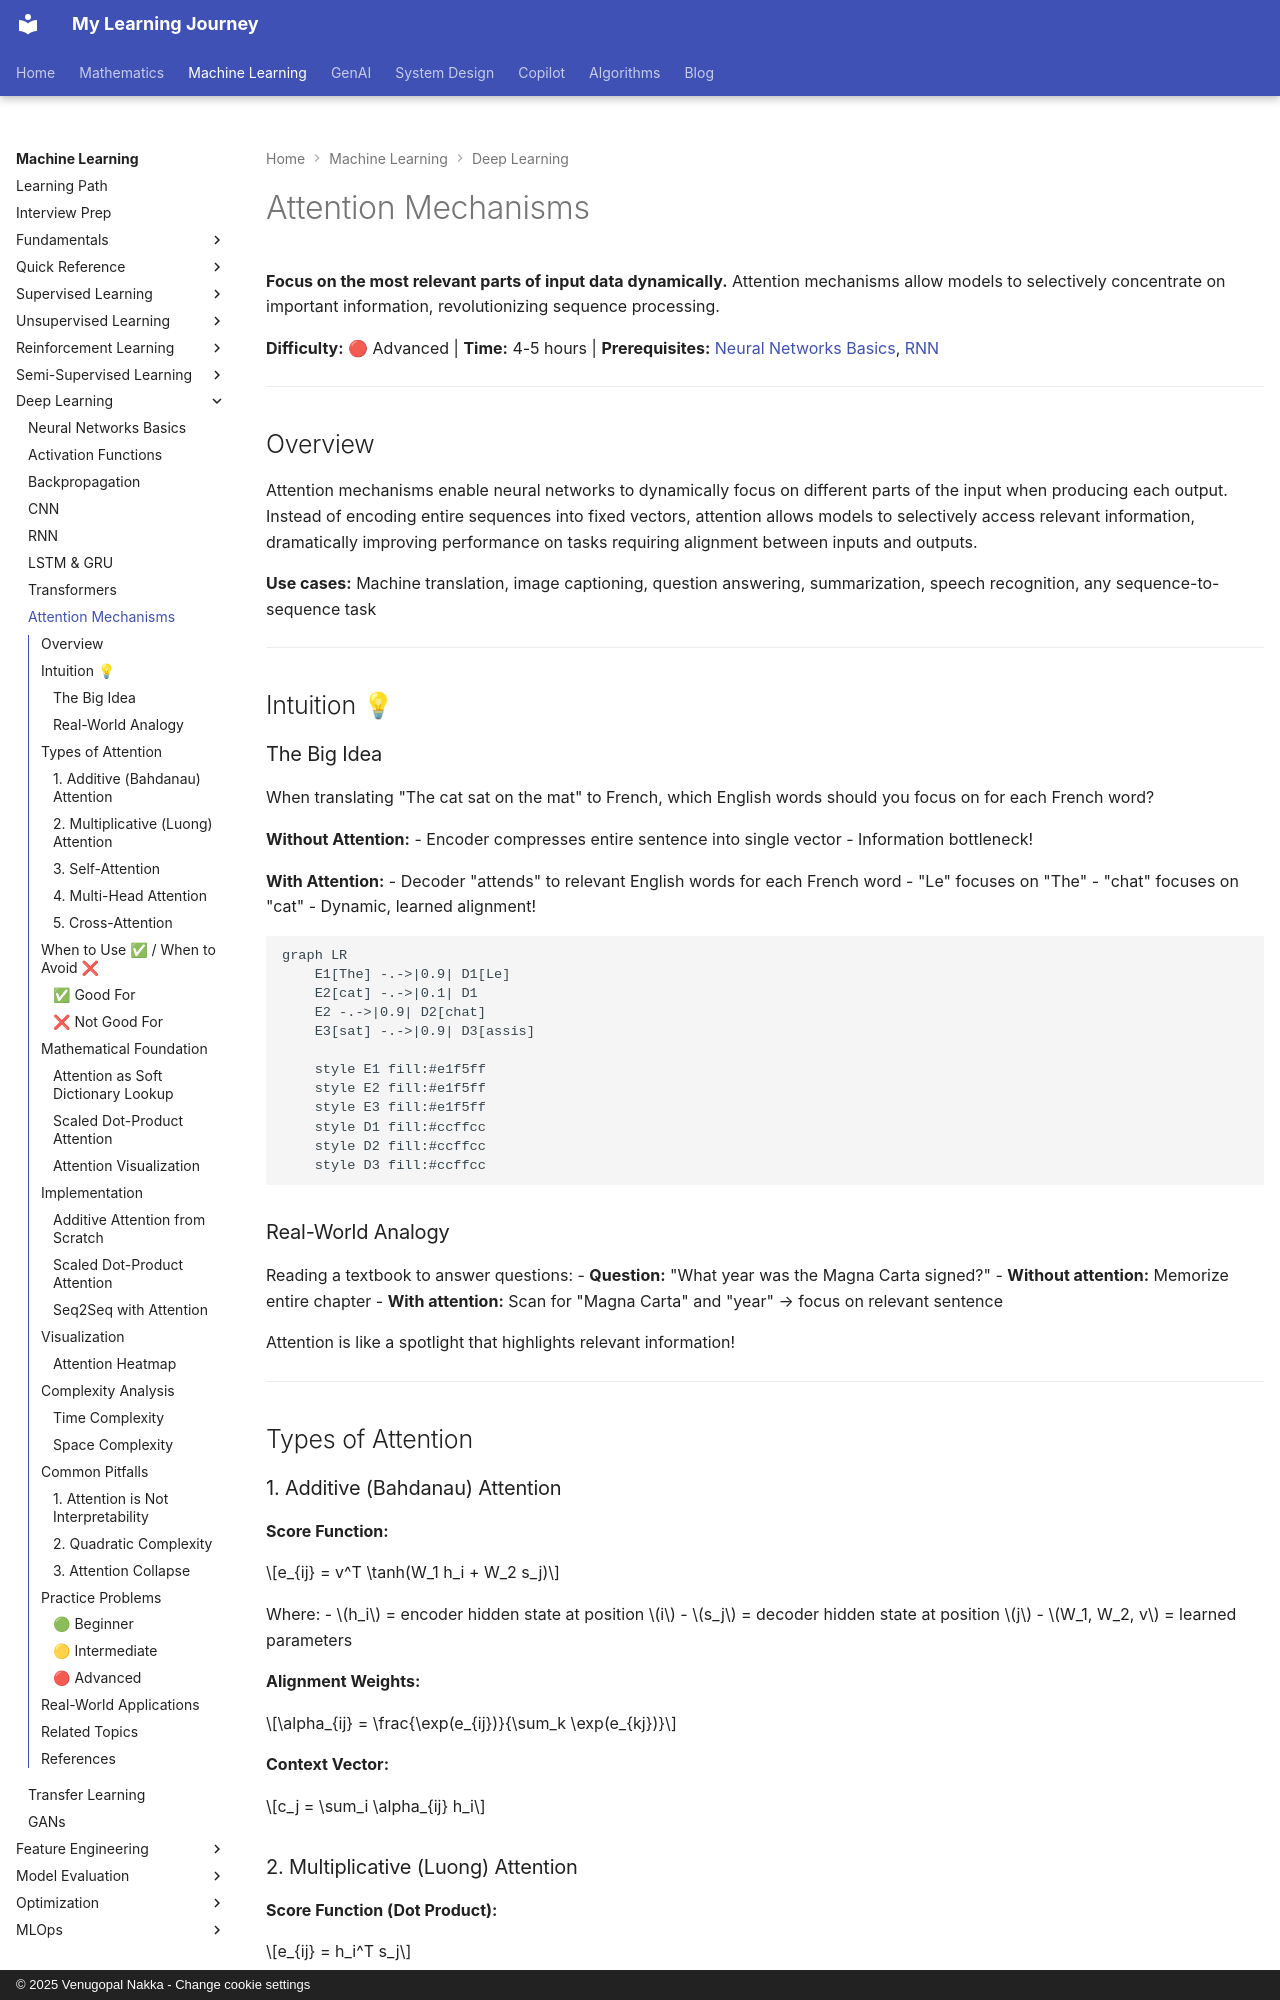

repository: nvgr-GenAI/my-learning · page: ml/deep-learning/attention-mechanisms/index.html · generator: mkdocs · copyright: © 2025 Venugopal Nakka - Change cookie settings

# Attention Mechanisms

**Focus on the most relevant parts of input data dynamically.** Attention mechanisms allow models to selectively concentrate on important information, revolutionizing sequence processing.

**Difficulty:** 🔴 Advanced | **Time:** 4-5 hours | **Prerequisites:** [Neural Networks Basics](neural-networks-basics.md), [RNN](rnn.md)

---

## Overview

Attention mechanisms enable neural networks to dynamically focus on different parts of the input when producing each output. Instead of encoding entire sequences into fixed vectors, attention allows models to selectively access relevant information, dramatically improving performance on tasks requiring alignment between inputs and outputs.

**Use cases:** Machine translation, image captioning, question answering, summarization, speech recognition, any sequence-to-sequence task

---

## Intuition 💡

### The Big Idea

When translating "The cat sat on the mat" to French, which English words should you focus on for each French word?

**Without Attention:**
- Encoder compresses entire sentence into single vector
- Information bottleneck!

**With Attention:**
- Decoder "attends" to relevant English words for each French word
- "Le" focuses on "The"
- "chat" focuses on "cat"
- Dynamic, learned alignment!

```mermaid
graph LR
    E1[The] -.->|0.9| D1[Le]
    E2[cat] -.->|0.1| D1
    E2 -.->|0.9| D2[chat]
    E3[sat] -.->|0.9| D3[assis]

    style E1 fill:#e1f5ff
    style E2 fill:#e1f5ff
    style E3 fill:#e1f5ff
    style D1 fill:#ccffcc
    style D2 fill:#ccffcc
    style D3 fill:#ccffcc
```

### Real-World Analogy

Reading a textbook to answer questions:
- **Question:** "What year was the Magna Carta signed?"
- **Without attention:** Memorize entire chapter
- **With attention:** Scan for "Magna Carta" and "year" → focus on relevant sentence

Attention is like a spotlight that highlights relevant information!

---

## Types of Attention

### 1. Additive (Bahdanau) Attention

**Score Function:**

$$e_{ij} = v^T \tanh(W_1 h_i + W_2 s_j)$$

Where:
- $h_i$ = encoder hidden state at position $i$
- $s_j$ = decoder hidden state at position $j$
- $W_1, W_2, v$ = learned parameters

**Alignment Weights:**

$$\alpha_{ij} = \frac{\exp(e_{ij})}{\sum_k \exp(e_{kj})}$$

**Context Vector:**

$$c_j = \sum_i \alpha_{ij} h_i$$

### 2. Multiplicative (Luong) Attention

**Score Function (Dot Product):**

$$e_{ij} = h_i^T s_j$$

**Or with Weight Matrix:**

$$e_{ij} = h_i^T W s_j$$

**Then softmax and weighted sum as above.**

**Advantage:** Computationally simpler than additive.
